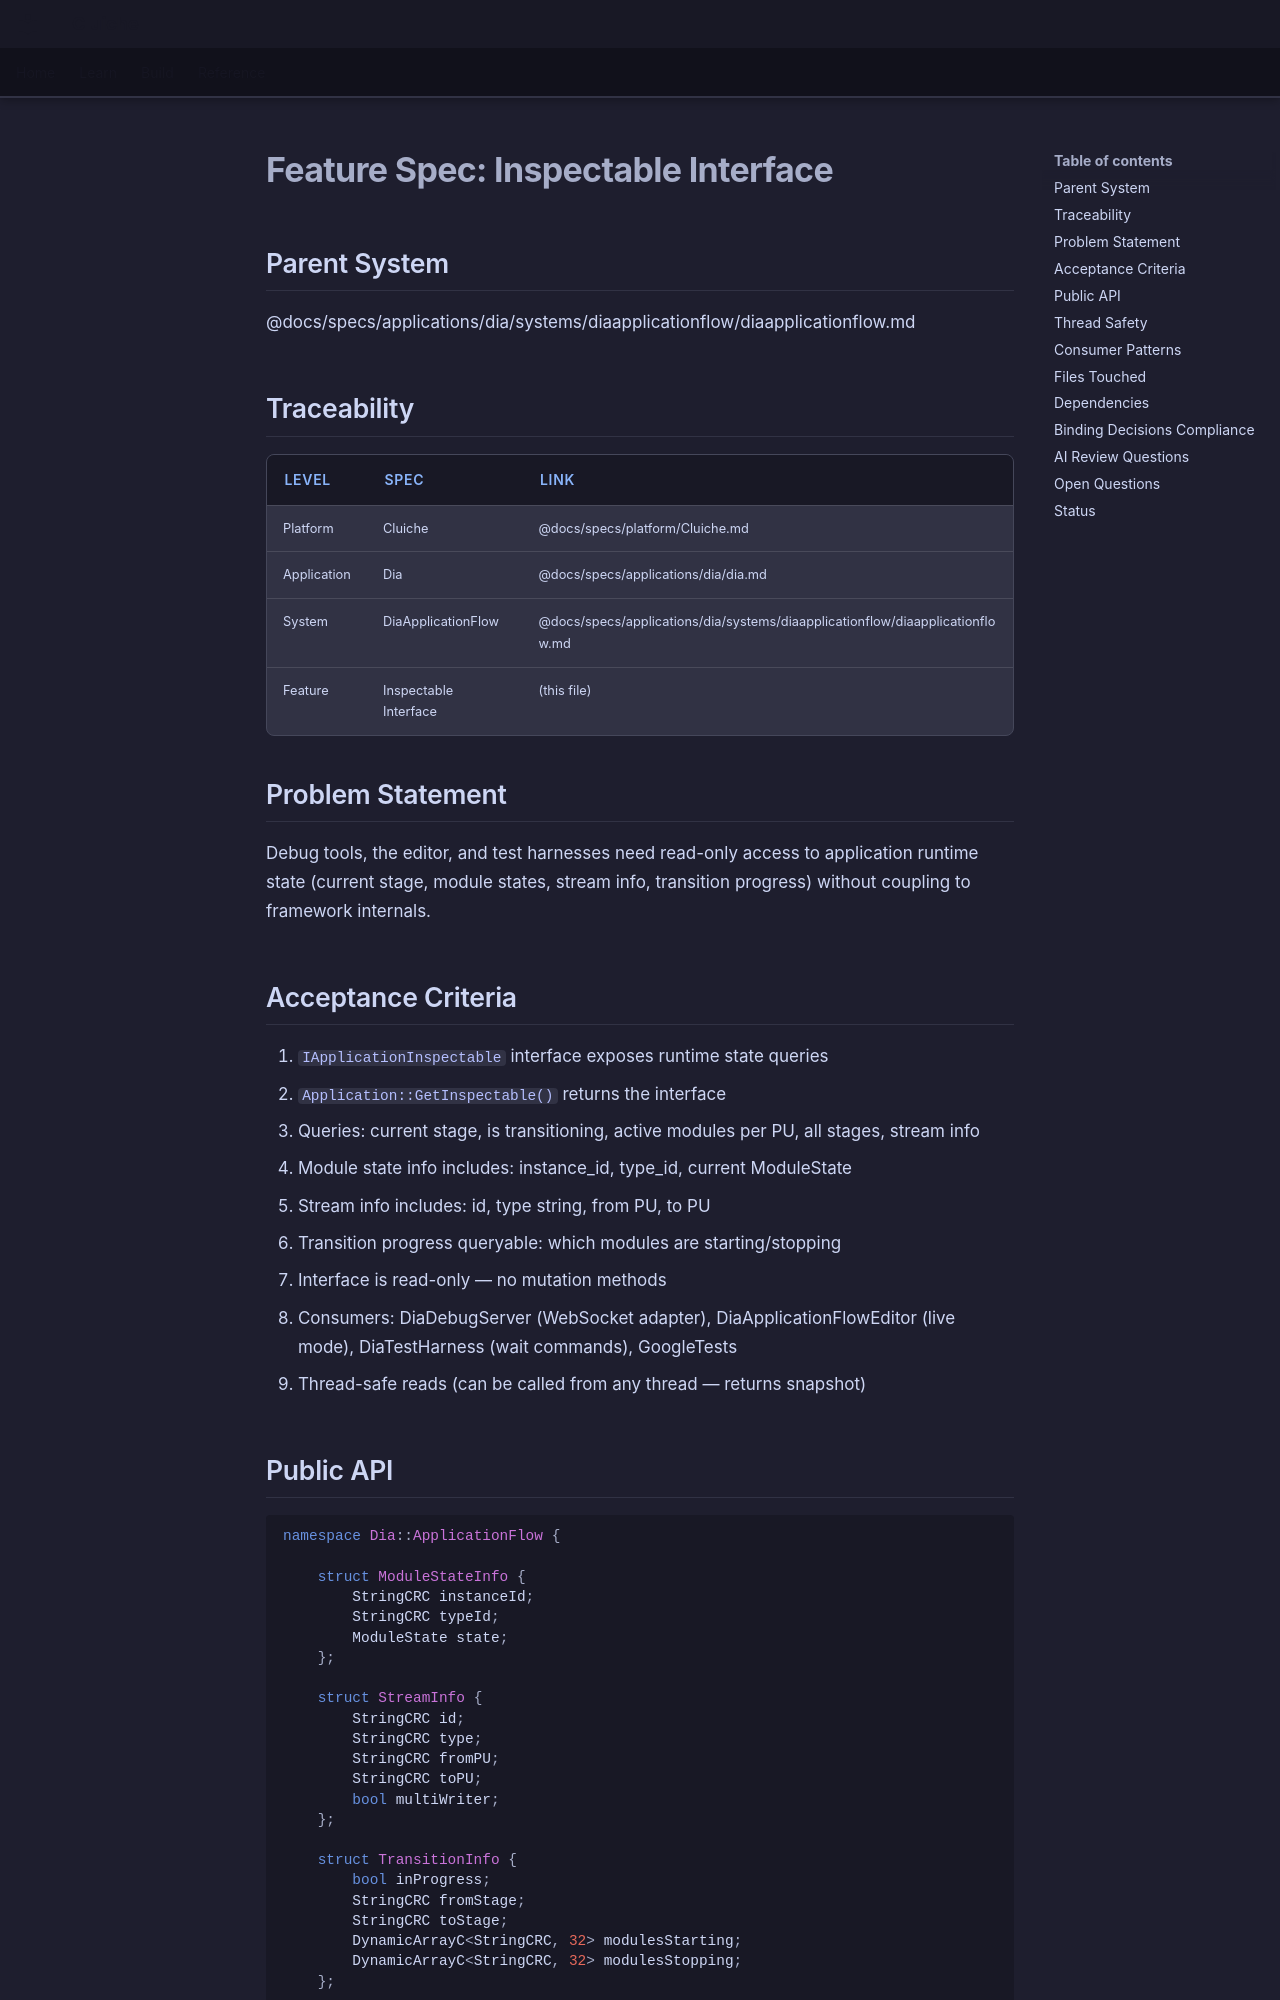

repository: LenihanConor/Cluiche · page: specs/applications/dia/systems/diaapplicationflow/inspectable/index.html · generator: mkdocs

# Feature Spec: Inspectable Interface

## Parent System
@docs/specs/applications/dia/systems/diaapplicationflow/diaapplicationflow.md

## Traceability

| Level | Spec | Link |
|-------|------|------|
| Platform | Cluiche | @docs/specs/platform/Cluiche.md |
| Application | Dia | @docs/specs/applications/dia/dia.md |
| System | DiaApplicationFlow | @docs/specs/applications/dia/systems/diaapplicationflow/diaapplicationflow.md |
| Feature | Inspectable Interface | (this file) |

## Problem Statement

Debug tools, the editor, and test harnesses need read-only access to application runtime state (current stage, module states, stream info, transition progress) without coupling to framework internals.

## Acceptance Criteria

1. `IApplicationInspectable` interface exposes runtime state queries
2. `Application::GetInspectable()` returns the interface
3. Queries: current stage, is transitioning, active modules per PU, all stages, stream info
4. Module state info includes: instance_id, type_id, current ModuleState
5. Stream info includes: id, type string, from PU, to PU
6. Transition progress queryable: which modules are starting/stopping
7. Interface is read-only — no mutation methods
8. Consumers: DiaDebugServer (WebSocket adapter), DiaApplicationFlowEditor (live mode), DiaTestHarness (wait commands), GoogleTests
9. Thread-safe reads (can be called from any thread — returns snapshot)
